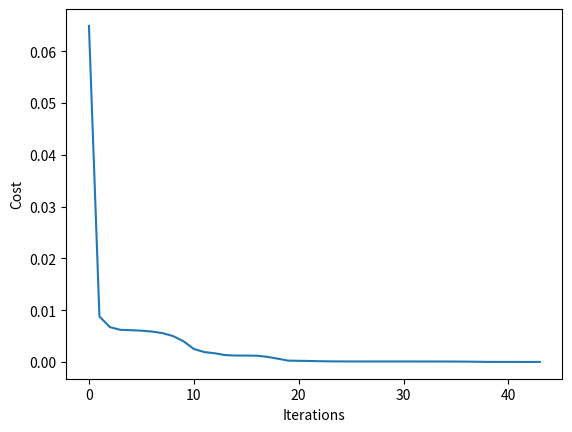

Generate this figure with matplotlib:
import numpy as np
from matplotlib import pyplot as plt
from scipy import optimize

class Network():
    def __init__(self):
        # Network architecture
        self.s_input = 2
        self.s_output = 1
        self.s_hidden1 = 3
        # Weights dim implied by architecture
        self.W1 = np.random.randn(self.s_input, self.s_hidden1)
        self.W2 = np.random.randn(self.s_hidden1, self.s_output)

    def sigmoid(self, z, deriv=False):
        if deriv:
            return self.sigmoid(z)*(1-self.sigmoid(z))
        return 1/(1+np.exp(-z))

    def gradient(self, X, y):
        dJdW1, dJdW2 = self.backprop(X, y)
        return np.concatenate((dJdW1.ravel(), dJdW2.ravel()))

    def cost(self, X, y):
        self.y_hat = self.feed(X)
        return 0.5*sum((y - self.y_hat)**2)
        
    def backprop(self, X, y):
        self.y_hat = self.feed(X)
        # output layer error                    
        d_3 = -(y - self.y_hat) * self.sigmoid(self.z3, deriv=True)
        # propagate to layer2 weigths
        grad_W2 = np.dot(self.a2.T, d_3)
        # layer2 error 
        d_2 = np.dot(d_3, self.W2.T) * self.sigmoid(self.z2, deriv=True)
        # propagate to input layer
        grad_W1 = np.dot(X.T, d_2)
        return grad_W1, grad_W2
    
    def feed(self, N):
        # hidden layer activity
        self.z2 = np.dot(N, self.W1)
        # hidden layer activation
        self.a2 = self.sigmoid(self.z2)
        # output layer activity
        self.z3 = np.dot(self.a2, self.W2)
        # output activity
        a3 = self.sigmoid(self.z3)
        return a3

    def get_weigths(self):
        # roll-out matrices
        return np.concatenate((self.W1.ravel(), self.W2.ravel()))

    def set_weights(self, W):
        # roll-in matrices
        W1_start = 0
        W1_end = self.s_hidden1 * self.s_input
        self.W1 = np.reshape(W[W1_start:W1_end], (self.s_input , self.s_hidden1))
        W2_end = W1_end + self.s_hidden1 * self.s_output
        self.W2 = np.reshape(W[W1_end:W2_end], (self.s_hidden1, self.s_output))



class Trainer():
    def __init__(self, N):
        self.N = N
        
    def callback(self, W):
        self.N.set_weights(W)
        self.J.append(self.N.cost(self.X, self.y))
        
    def cost_wrapper(self, W, X, y):
        self.N.set_weights(W)
        cost = self.N.cost(X, y)
        grad = self.N.gradient(X, y)        
        return cost, grad

    def train(self, X, y):
        self.X = X
        self.y = y
        self.J = []
        pms0 = self.N.get_weigths()
        options = {'maxiter': 200, 'disp' : True}
        _res = optimize.minimize(self.cost_wrapper, pms0, jac=True, method='BFGS', \
                                 args=(X, y), options=options, callback=self.callback)
        self.N.set_weights(_res.x)
        self.opt_results = _res


# x = (hours sleeping, hours studying), y = Score on test
X = np.array([[3, 5], [5, 1], [10, 2]], dtype=float)
y = np.array([[75], [82], [93]], dtype=float)

X = X/np.amax(X, axis=0)
y = y/100
scalar = 3

NN = Network()
T = Trainer(NN)
T.train(X, y)

plt.plot(T.J)
plt.xlabel('Iterations')
plt.ylabel('Cost')
